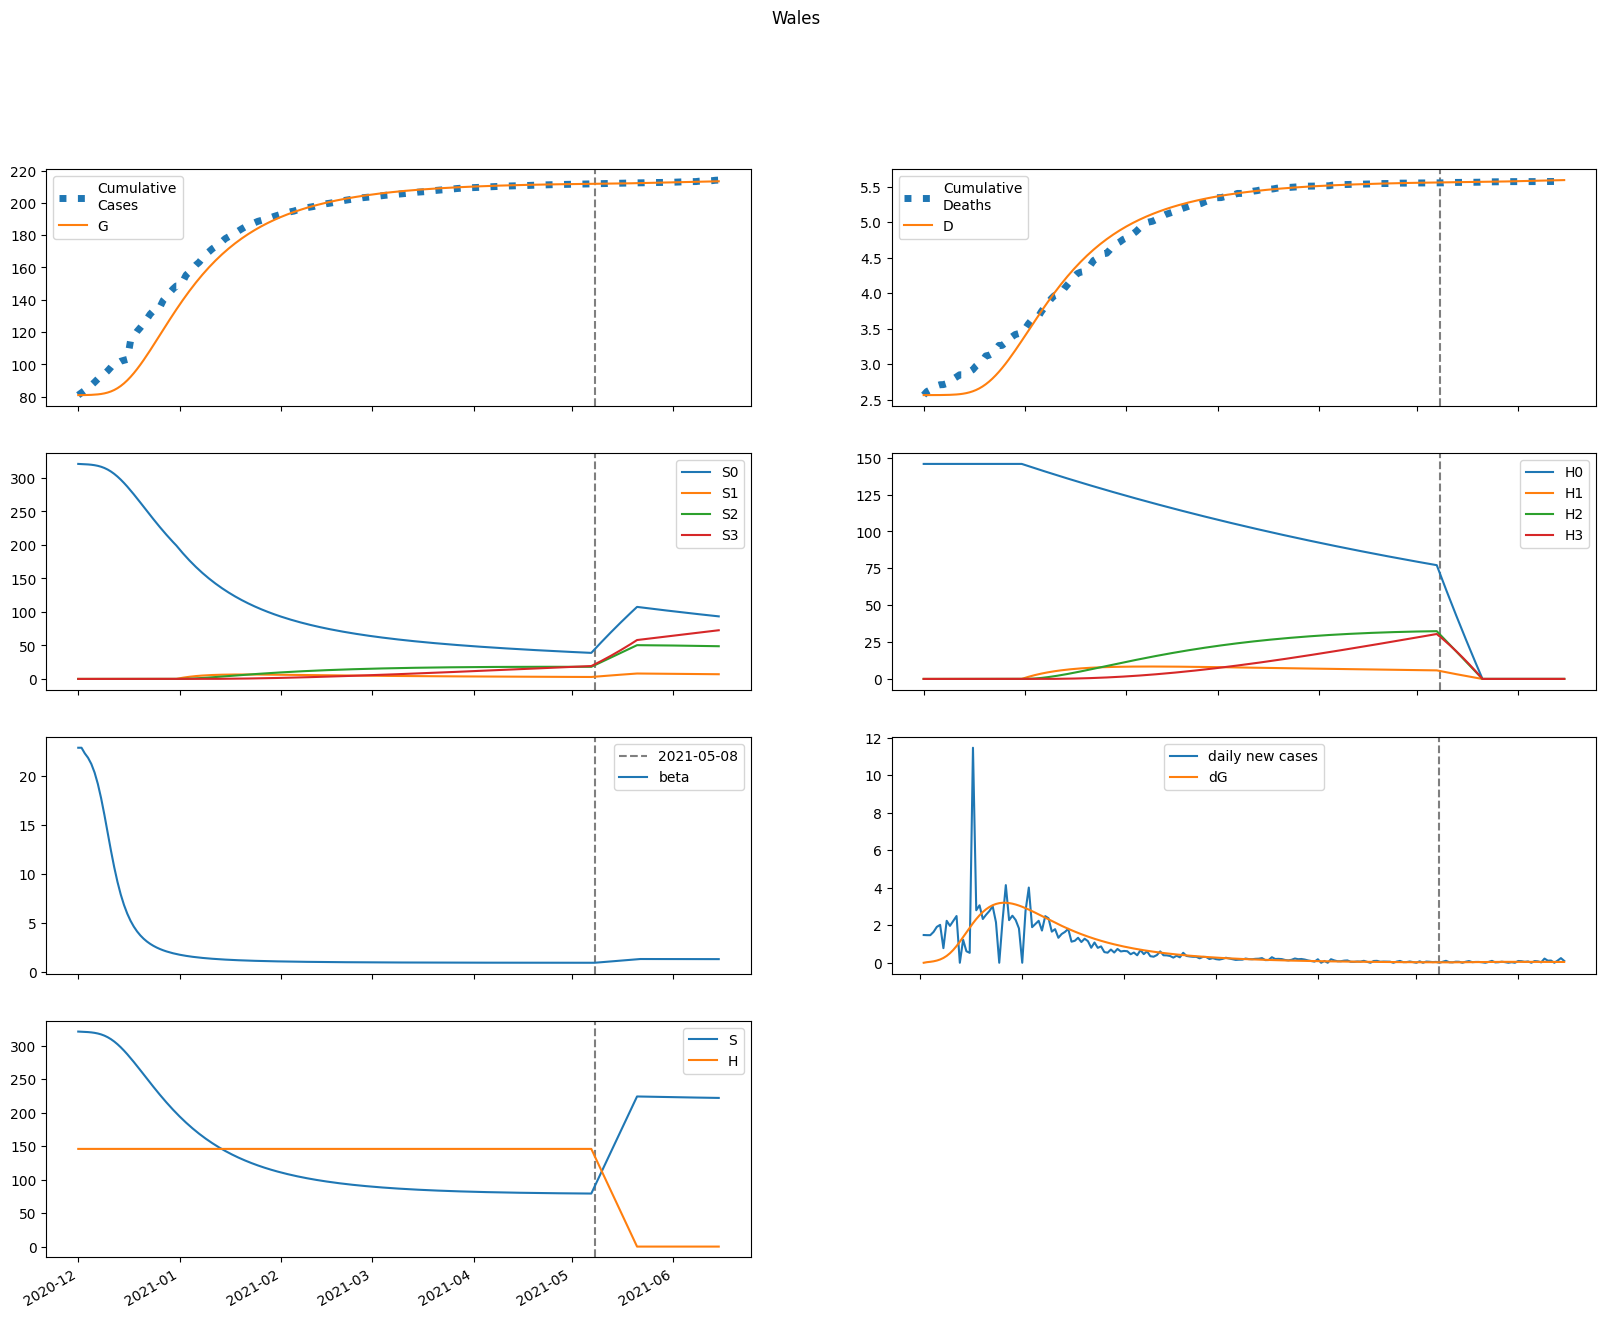

The data file committed next to this chart (first rows):
series, 2020-12-01, 2020-12-02, 2020-12-03, 2020-12-04, 2020-12-05, 2020-12-06, 2020-12-07, 2020-12-08, 2020-12-09, 2020-12-10, 2020-12-11, 2020-12-12, 2020-12-13, 2020-12-14, 2020-12-15, 2020-12-16, 2020-12-17, 2020-12-18, 2020-12-19, 2020-12-20, 2020-12-21, 2020-12-22, 2020-12-23
S, 320940, 320685, 320474, 320165, 319703, 319024, 318050, 316695, 314875, 312525, 309606, 306113, 302069, 297519, 292524, 287153, 281477, 275567, 269489, 263303, 257064, 250821, 244612
E, 0.0, 254.8, 407.2, 622.3, 940.6, 1402, 2053, 2935, 4078, 5487, 7140, 8986, 10958, 12980, 14981, 16897, 18675, 20278, 21679, 22864, 23829, 24577, 25116
I, 59.18, 44.9, 65.87, 100.8, 154.2, 234.4, 352.9, 524.1, 764, 1089, 1511, 2038, 2668, 3392, 4194, 5052, 5943, 6840, 7721, 8564, 9352, 10070, 10708
A, 50.15, 48.14, 73.17, 113.3, 174.6, 267.2, 404.8, 605.8, 892.1, 1288, 1817, 2500, 3350, 4376, 5574, 6936, 8446, 10084, 11826, 13646, 15519, 17420, 19323
IH, 0.0, 4.849, 6.396, 8.981, 13.29, 20.08, 30.46, 45.98, 68.7, 101.1, 145.9, 205.5, 282.1, 376.7, 489, 617.7, 760.1, 912.8, 1072, 1233, 1393, 1547, 1692
IN, 9.436, 18.19, 24.02, 32.78, 46.47, 67.68, 100.1, 149.1, 221.9, 327.5, 477.3, 683.6, 958.8, 1315, 1760, 2301, 2939, 3673, 4497, 5401, 6374, 7402, 8470
D, 2563, 2563, 2563, 2563, 2564, 2564, 2565, 2565, 2567, 2569, 2572, 2576, 2582, 2591, 2602, 2616, 2635, 2657, 2684, 2716, 2753, 2794, 2840
R, 0.0, 2.691, 7.926, 15.22, 25.82, 41.63, 65.46, 101.4, 155.3, 235.3, 352.1, 519.2, 753.1, 1072, 1497, 2049, 2746, 3609, 4654, 5893, 7337, 8992, 10860
G, 81009, 81009, 81041, 81092, 81169, 81287, 81462, 81718, 82085, 82594, 83279, 84170, 85292, 86661, 88281, 90152, 92262, 94593, 97125, 99832, 102687, 105662, 108731
H, 145806, 145806, 145806, 145806, 145806, 145806, 145806, 145806, 145806, 145806, 145806, 145806, 145806, 145806, 145806, 145806, 145806, 145806, 145806, 145806, 145806, 145806, 145806
S0, 320940, 320685, 320474, 320165, 319703, 319024, 318050, 316695, 314875, 312525, 309606, 306113, 302069, 297519, 292524, 287153, 281477, 275567, 269489, 263303, 257064, 250821, 244612
E0, 0.0, 254.8, 407.2, 622.3, 940.6, 1402, 2053, 2935, 4078, 5487, 7140, 8986, 10958, 12980, 14981, 16897, 18675, 20278, 21679, 22864, 23829, 24577, 25116
I0, 59.18, 44.9, 65.87, 100.8, 154.2, 234.4, 352.9, 524.1, 764, 1089, 1511, 2038, 2668, 3392, 4194, 5052, 5943, 6840, 7721, 8564, 9352, 10070, 10708
A0, 50.15, 48.14, 73.17, 113.3, 174.6, 267.2, 404.8, 605.8, 892.1, 1288, 1817, 2500, 3350, 4376, 5574, 6936, 8446, 10084, 11826, 13646, 15519, 17420, 19323
IH0, 0.0, 4.849, 6.396, 8.981, 13.29, 20.08, 30.46, 45.98, 68.7, 101.1, 145.9, 205.5, 282.1, 376.7, 489, 617.7, 760.1, 912.8, 1072, 1233, 1393, 1547, 1692
IN0, 9.436, 18.19, 24.02, 32.78, 46.47, 67.68, 100.1, 149.1, 221.9, 327.5, 477.3, 683.6, 958.8, 1315, 1760, 2301, 2939, 3673, 4497, 5401, 6374, 7402, 8470
D0, 2563, 2563, 2563, 2563, 2564, 2564, 2565, 2565, 2567, 2569, 2572, 2576, 2582, 2591, 2602, 2616, 2635, 2657, 2684, 2716, 2753, 2794, 2840
R0, 0.0, 2.691, 7.926, 15.22, 25.82, 41.63, 65.46, 101.4, 155.3, 235.3, 352.1, 519.2, 753.1, 1072, 1497, 2049, 2746, 3609, 4654, 5893, 7337, 8992, 10860
G0, 81009, 81009, 81041, 81092, 81169, 81287, 81462, 81718, 82085, 82594, 83279, 84170, 85292, 86661, 88281, 90152, 92262, 94593, 97125, 99832, 102687, 105662, 108731
H0, 145806, 145806, 145806, 145806, 145806, 145806, 145806, 145806, 145806, 145806, 145806, 145806, 145806, 145806, 145806, 145806, 145806, 145806, 145806, 145806, 145806, 145806, 145806
S1, 0.0, 0.0, 0.0, 0.0, 0.0, 0.0, 0.0, 0.0, 0.0, 0.0, 0.0, 0.0, 0.0, 0.0, 0.0, 0.0, 0.0, 0.0, 0.0, 0.0, 0.0, 0.0, 0.0
E1, 0.0, 0.0, 0.0, 0.0, 0.0, 0.0, 0.0, 0.0, 0.0, 0.0, 0.0, 0.0, 0.0, 0.0, 0.0, 0.0, 0.0, 0.0, 0.0, 0.0, 0.0, 0.0, 0.0
I1, 0.0, 0.0, 0.0, 0.0, 0.0, 0.0, 0.0, 0.0, 0.0, 0.0, 0.0, 0.0, 0.0, 0.0, 0.0, 0.0, 0.0, 0.0, 0.0, 0.0, 0.0, 0.0, 0.0
A1, 0.0, 0.0, 0.0, 0.0, 0.0, 0.0, 0.0, 0.0, 0.0, 0.0, 0.0, 0.0, 0.0, 0.0, 0.0, 0.0, 0.0, 0.0, 0.0, 0.0, 0.0, 0.0, 0.0
IH1, 0.0, 0.0, 0.0, 0.0, 0.0, 0.0, 0.0, 0.0, 0.0, 0.0, 0.0, 0.0, 0.0, 0.0, 0.0, 0.0, 0.0, 0.0, 0.0, 0.0, 0.0, 0.0, 0.0
IN1, 0.0, 0.0, 0.0, 0.0, 0.0, 0.0, 0.0, 0.0, 0.0, 0.0, 0.0, 0.0, 0.0, 0.0, 0.0, 0.0, 0.0, 0.0, 0.0, 0.0, 0.0, 0.0, 0.0
D1, 0.0, 0.0, 0.0, 0.0, 0.0, 0.0, 0.0, 0.0, 0.0, 0.0, 0.0, 0.0, 0.0, 0.0, 0.0, 0.0, 0.0, 0.0, 0.0, 0.0, 0.0, 0.0, 0.0
R1, 0.0, 0.0, 0.0, 0.0, 0.0, 0.0, 0.0, 0.0, 0.0, 0.0, 0.0, 0.0, 0.0, 0.0, 0.0, 0.0, 0.0, 0.0, 0.0, 0.0, 0.0, 0.0, 0.0
G1, 0.0, 0.0, 0.0, 0.0, 0.0, 0.0, 0.0, 0.0, 0.0, 0.0, 0.0, 0.0, 0.0, 0.0, 0.0, 0.0, 0.0, 0.0, 0.0, 0.0, 0.0, 0.0, 0.0
H1, 0.0, 0.0, 0.0, 0.0, 0.0, 0.0, 0.0, 0.0, 0.0, 0.0, 0.0, 0.0, 0.0, 0.0, 0.0, 0.0, 0.0, 0.0, 0.0, 0.0, 0.0, 0.0, 0.0
S2, 0.0, 0.0, 0.0, 0.0, 0.0, 0.0, 0.0, 0.0, 0.0, 0.0, 0.0, 0.0, 0.0, 0.0, 0.0, 0.0, 0.0, 0.0, 0.0, 0.0, 0.0, 0.0, 0.0
E2, 0.0, 0.0, 0.0, 0.0, 0.0, 0.0, 0.0, 0.0, 0.0, 0.0, 0.0, 0.0, 0.0, 0.0, 0.0, 0.0, 0.0, 0.0, 0.0, 0.0, 0.0, 0.0, 0.0
I2, 0.0, 0.0, 0.0, 0.0, 0.0, 0.0, 0.0, 0.0, 0.0, 0.0, 0.0, 0.0, 0.0, 0.0, 0.0, 0.0, 0.0, 0.0, 0.0, 0.0, 0.0, 0.0, 0.0
A2, 0.0, 0.0, 0.0, 0.0, 0.0, 0.0, 0.0, 0.0, 0.0, 0.0, 0.0, 0.0, 0.0, 0.0, 0.0, 0.0, 0.0, 0.0, 0.0, 0.0, 0.0, 0.0, 0.0
IH2, 0.0, 0.0, 0.0, 0.0, 0.0, 0.0, 0.0, 0.0, 0.0, 0.0, 0.0, 0.0, 0.0, 0.0, 0.0, 0.0, 0.0, 0.0, 0.0, 0.0, 0.0, 0.0, 0.0
IN2, 0.0, 0.0, 0.0, 0.0, 0.0, 0.0, 0.0, 0.0, 0.0, 0.0, 0.0, 0.0, 0.0, 0.0, 0.0, 0.0, 0.0, 0.0, 0.0, 0.0, 0.0, 0.0, 0.0
D2, 0.0, 0.0, 0.0, 0.0, 0.0, 0.0, 0.0, 0.0, 0.0, 0.0, 0.0, 0.0, 0.0, 0.0, 0.0, 0.0, 0.0, 0.0, 0.0, 0.0, 0.0, 0.0, 0.0
R2, 0.0, 0.0, 0.0, 0.0, 0.0, 0.0, 0.0, 0.0, 0.0, 0.0, 0.0, 0.0, 0.0, 0.0, 0.0, 0.0, 0.0, 0.0, 0.0, 0.0, 0.0, 0.0, 0.0
G2, 0.0, 0.0, 0.0, 0.0, 0.0, 0.0, 0.0, 0.0, 0.0, 0.0, 0.0, 0.0, 0.0, 0.0, 0.0, 0.0, 0.0, 0.0, 0.0, 0.0, 0.0, 0.0, 0.0
H2, 0.0, 0.0, 0.0, 0.0, 0.0, 0.0, 0.0, 0.0, 0.0, 0.0, 0.0, 0.0, 0.0, 0.0, 0.0, 0.0, 0.0, 0.0, 0.0, 0.0, 0.0, 0.0, 0.0
S3, 0.0, 0.0, 0.0, 0.0, 0.0, 0.0, 0.0, 0.0, 0.0, 0.0, 0.0, 0.0, 0.0, 0.0, 0.0, 0.0, 0.0, 0.0, 0.0, 0.0, 0.0, 0.0, 0.0
E3, 0.0, 0.0, 0.0, 0.0, 0.0, 0.0, 0.0, 0.0, 0.0, 0.0, 0.0, 0.0, 0.0, 0.0, 0.0, 0.0, 0.0, 0.0, 0.0, 0.0, 0.0, 0.0, 0.0
I3, 0.0, 0.0, 0.0, 0.0, 0.0, 0.0, 0.0, 0.0, 0.0, 0.0, 0.0, 0.0, 0.0, 0.0, 0.0, 0.0, 0.0, 0.0, 0.0, 0.0, 0.0, 0.0, 0.0
A3, 0.0, 0.0, 0.0, 0.0, 0.0, 0.0, 0.0, 0.0, 0.0, 0.0, 0.0, 0.0, 0.0, 0.0, 0.0, 0.0, 0.0, 0.0, 0.0, 0.0, 0.0, 0.0, 0.0
IH3, 0.0, 0.0, 0.0, 0.0, 0.0, 0.0, 0.0, 0.0, 0.0, 0.0, 0.0, 0.0, 0.0, 0.0, 0.0, 0.0, 0.0, 0.0, 0.0, 0.0, 0.0, 0.0, 0.0
IN3, 0.0, 0.0, 0.0, 0.0, 0.0, 0.0, 0.0, 0.0, 0.0, 0.0, 0.0, 0.0, 0.0, 0.0, 0.0, 0.0, 0.0, 0.0, 0.0, 0.0, 0.0, 0.0, 0.0
D3, 0.0, 0.0, 0.0, 0.0, 0.0, 0.0, 0.0, 0.0, 0.0, 0.0, 0.0, 0.0, 0.0, 0.0, 0.0, 0.0, 0.0, 0.0, 0.0, 0.0, 0.0, 0.0, 0.0
R3, 0.0, 0.0, 0.0, 0.0, 0.0, 0.0, 0.0, 0.0, 0.0, 0.0, 0.0, 0.0, 0.0, 0.0, 0.0, 0.0, 0.0, 0.0, 0.0, 0.0, 0.0, 0.0, 0.0
G3, 0.0, 0.0, 0.0, 0.0, 0.0, 0.0, 0.0, 0.0, 0.0, 0.0, 0.0, 0.0, 0.0, 0.0, 0.0, 0.0, 0.0, 0.0, 0.0, 0.0, 0.0, 0.0, 0.0
H3, 0.0, 0.0, 0.0, 0.0, 0.0, 0.0, 0.0, 0.0, 0.0, 0.0, 0.0, 0.0, 0.0, 0.0, 0.0, 0.0, 0.0, 0.0, 0.0, 0.0, 0.0, 0.0, 0.0
beta, 22.89, 22.89, 22.32, 21.87, 21.24, 20.36, 19.19, 17.73, 16.04, 14.21, 12.39, 10.69, 9.181, 7.891, 6.815, 5.927, 5.199, 4.601, 4.109, 3.702, 3.363, 3.079, 2.839
